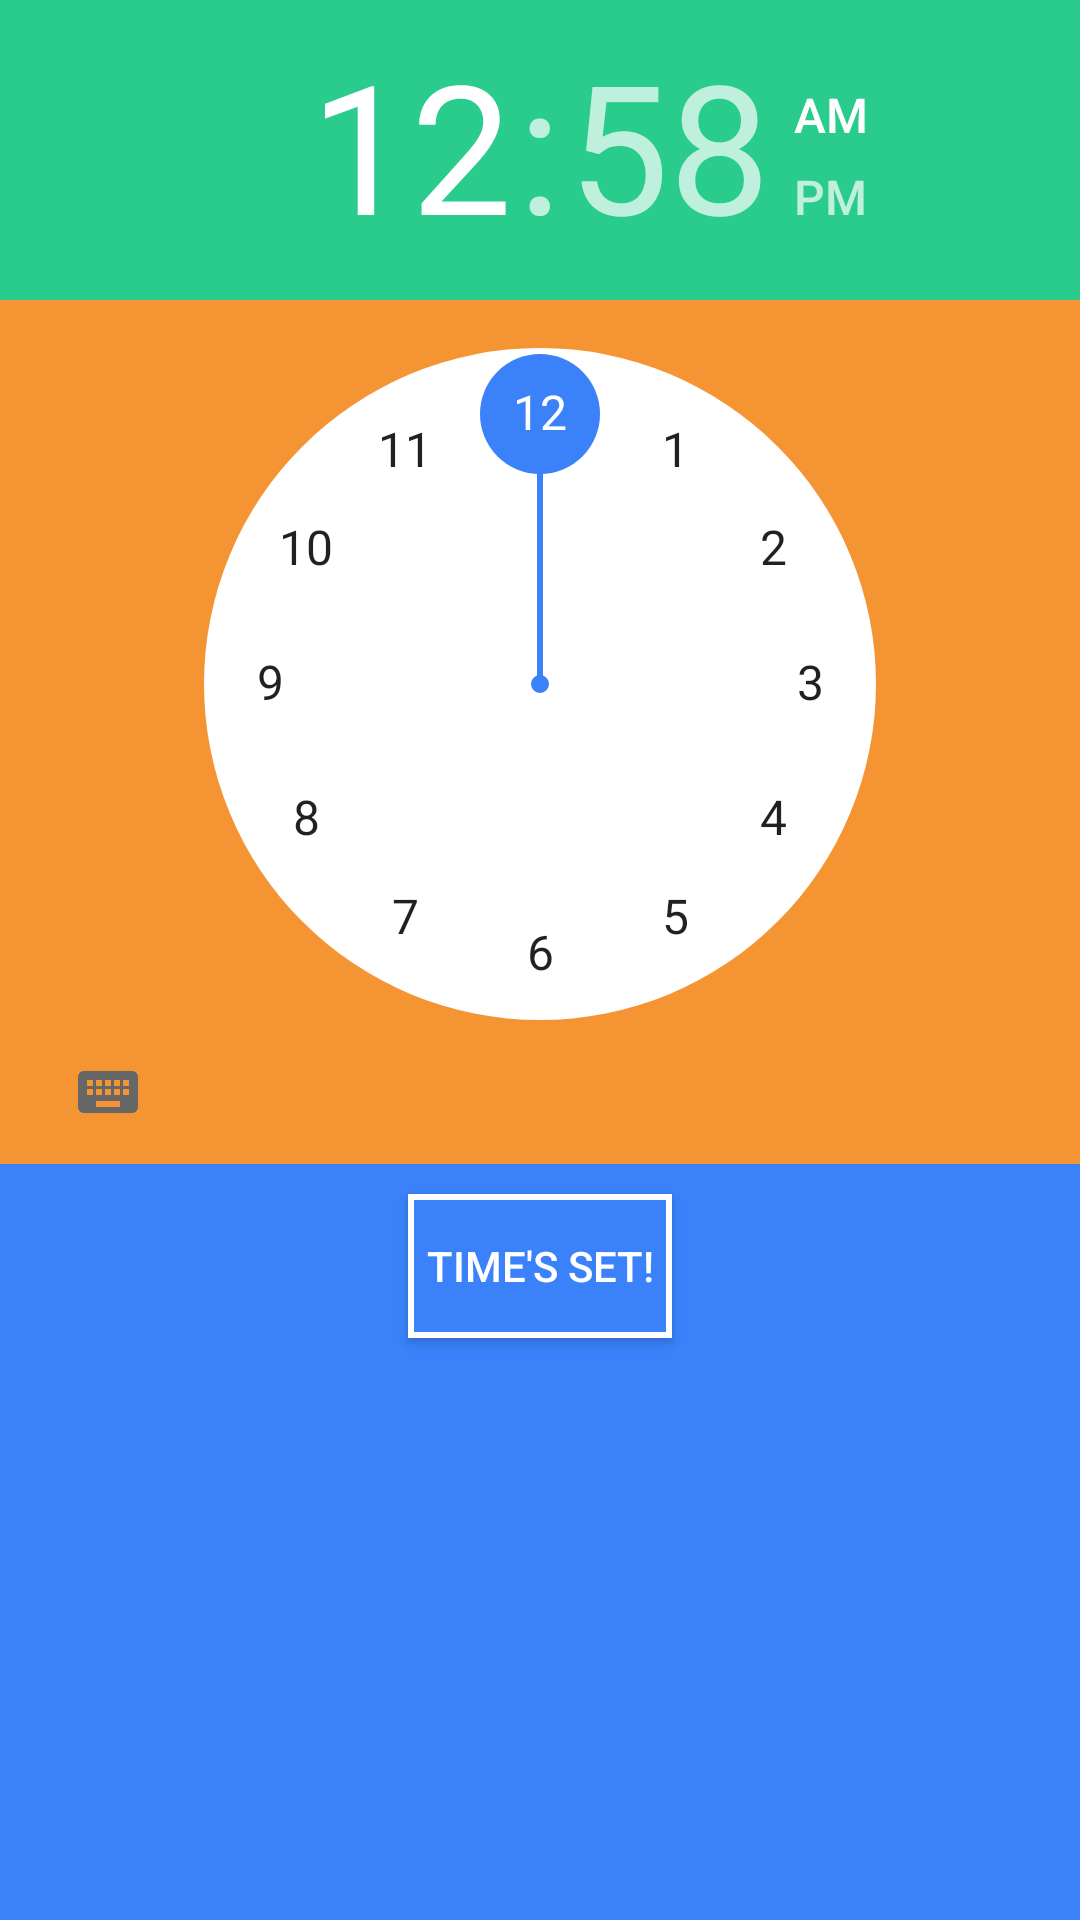

The Android layout XML behind this screen, and the referenced resources:
<!-- AndroidManifest.xml: application theme AppTheme -->
<!-- res/layout/date_layout.xml -->
<?xml version="1.0" encoding="utf-8"?>
<LinearLayout xmlns:android="http://schemas.android.com/apk/res/android"
    android:orientation="vertical" android:layout_width="match_parent"
    android:layout_height="match_parent"
    android:id="@+id/witbeDatePicker"
    android:background="#5085d6"
    style="@style/AppTheme"
    android:backgroundTint="#3a81fa"
    android:baselineAligned="false">

    <TimePicker
        android:layout_width="wrap_content"
        android:layout_height="wrap_content"
        android:id="@+id/witbeTimePicker"
        android:layout_gravity="center_horizontal"
        android:theme="@style/AlertDialog.AppCompat.Light"
        android:background="#f49433"
        android:timePickerMode="clock"
        android:numbersBackgroundColor="#ffffff"
        android:headerBackground="#29cc8d" />

    <Button
        android:layout_width="wrap_content"
        android:layout_gravity="center"
        android:layout_height="wrap_content"
        android:layout_marginTop="10dp"
        android:background="@drawable/buttonshape_blue_witbe"
        android:textColor="#FFFFFF"
        android:text="Time's set!"
        android:id="@+id/timeSet" />

    <FrameLayout
        android:layout_width="match_parent"
        android:layout_height="61dp"
        android:layout_weight="5.01">

    </FrameLayout>

</LinearLayout>
<!-- resources referenced by this layout -->
<resources>
  <!-- drawable buttonshape_blue_witbe (drawable) -->
  <?xml version="1.0" encoding="utf-8"?>
  <shape xmlns:android="http://schemas.android.com/apk/res/android" android:shape="rectangle" >
      <corners
          android:radius="0dp"
          />
      <gradient
          android:angle="90"
          android:centerX="35%"
          android:centerColor="#3a81fa"
          android:startColor="#3a81fa"
          android:endColor="#3a81fa"
          android:type="linear"
          />
      <padding
          android:left="0dp"
          android:top="0dp"
          android:right="0dp"
          android:bottom="0dp"
          />
      
          
          
          
     <stroke
          android:width="2dp"
          android:color="#FFFFFF"
          />
  </shape>
  <style name="AppTheme" parent="Theme.AppCompat.Light.DarkActionBar">
          
          <item name="colorPrimary">@color/colorPrimary</item>
          <item name="colorPrimaryDark">@color/colorPrimaryDark</item>
          <item name="colorAccent">@color/colorAccent</item>
      </style>
  <color name="colorPrimary">#3a81fa</color>
  <color name="colorPrimaryDark">#303F9F</color>
  <color name="colorAccent">#3a81fa</color>
</resources>
